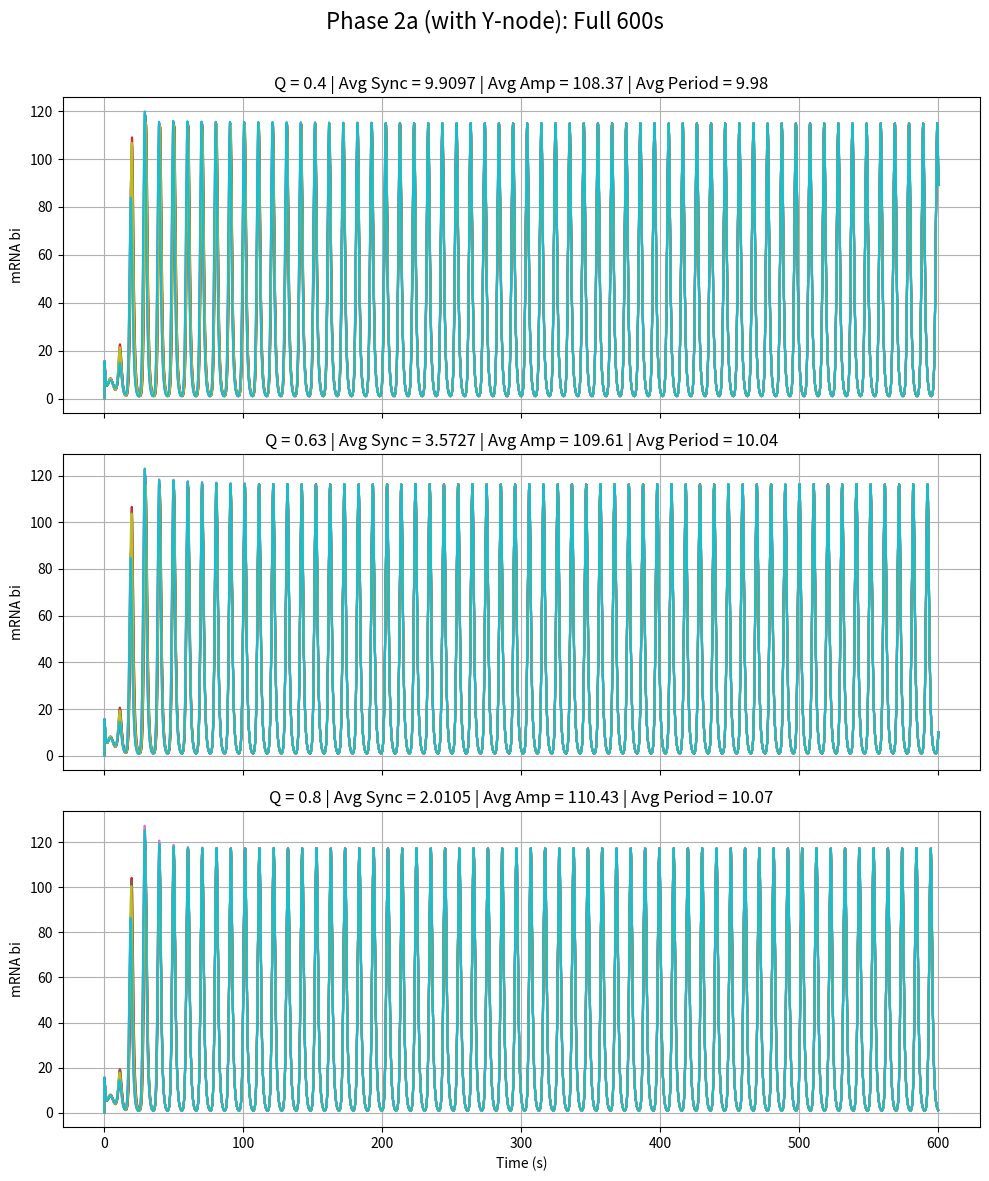
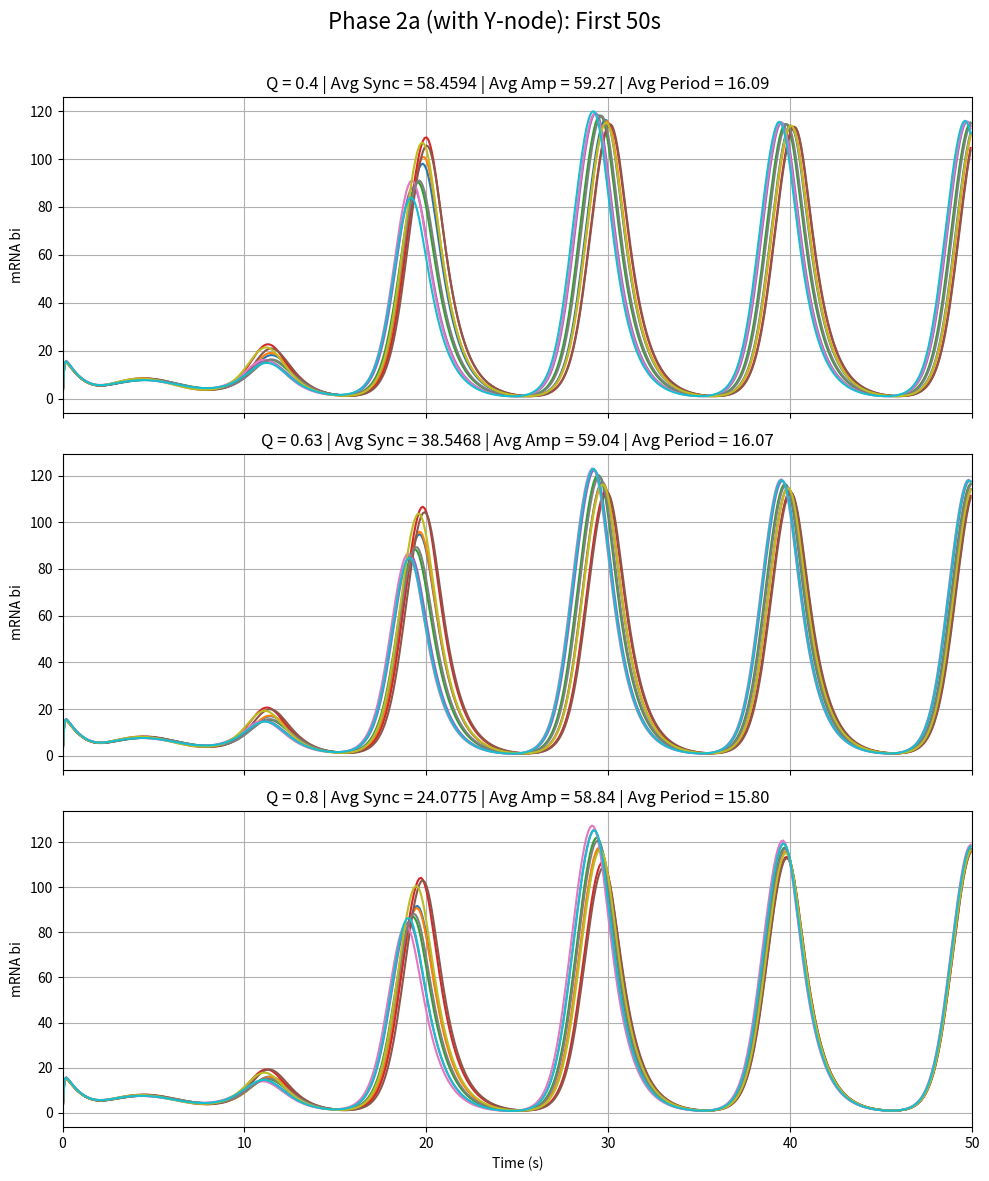

Write the Python code that produced these figures, in order.
import numpy as np
from scipy.integrate import solve_ivp
import matplotlib.pyplot as plt
import pandas as pd
import random
from scipy.signal import find_peaks

np.random.seed(42)
random.seed(42)

N = 10
n = 2
alpha = 216
alpha_y = 0.01
kappa = 20
ks0 = 1
ks1 = 0.01
beta = 2
Q_values = [0.4, 0.63, 0.8]
t_span = (0, 600)
t_eval = np.linspace(*t_span, 6000)

def idx(i, offset):
    return i * 9 + offset

def repressilator_system(t, y, Q):
    dydt = np.zeros_like(y)
    Ai, Bi, Ci = [], [], []
    ai, bi, ci = [], [], []
    yi, Yi, Si = [], [], []

    for i in range(N):
        Ai.append(y[idx(i, 0)])
        Bi.append(y[idx(i, 1)])
        Ci.append(y[idx(i, 2)])
        ai.append(y[idx(i, 3)])
        bi.append(y[idx(i, 4)])
        ci.append(y[idx(i, 5)])
        yi.append(y[idx(i, 6)])
        Yi.append(y[idx(i, 7)])
        Si.append(y[N * 9 + i])

    Se = Q * np.mean(Si)

    for i in range(N):
        dai = alpha / (1 + Ci[i] ** n) - ai[i]
        dbi = alpha / (1 + Ai[i] ** n) - bi[i]
        dci = alpha / ((1 + Bi[i] ** n)*(1+Yi[i]**n)) + kappa * Si[i] / (1 + Si[i]) - ci[i]

        beta_i = np.random.normal(loc=1.0, scale=0.1)
        dAi = beta * (ai[i] - Ai[i])
        dBi = beta * (bi[i] - Bi[i])
        dCi = beta * (ci[i] - Ci[i])

        eta = {0.4: 0.4433, 0.63: 1.1367}.get(Q, 2.67)
        dSi = -ks0 * Si[i] + ks1 * Ai[i] + eta * (Se - Si[i])
        
        dyi = (alpha_y * Bi[i] ** n) / (1 + Bi[i] ** n) - yi[i]
        dYi = beta_i * (yi[i] - Yi[i])

        dydt[idx(i, 0)] = dAi
        dydt[idx(i, 1)] = dBi
        dydt[idx(i, 2)] = dCi
        dydt[idx(i, 3)] = dai
        dydt[idx(i, 4)] = dbi
        dydt[idx(i, 5)] = dci
        dydt[idx(i, 6)] = dyi
        dydt[idx(i, 7)] = dYi
        dydt[N * 9 + i] = dSi

    return dydt

def compute_synchrony_metric(bi_matrix):
    mean_centered = bi_matrix - np.mean(bi_matrix, axis=1, keepdims=True)
    var_over_cells = np.var(mean_centered, axis=1)
    return np.mean(var_over_cells)

def compute_amplitude_period_metrics(time, bi_matrix):
    amplitudes = []
    periods = []

    for i in range(bi_matrix.shape[1]):
        signal = bi_matrix[:, i]
        peaks, _ = find_peaks(signal)
        troughs, _ = find_peaks(-signal)
        if len(peaks) > 1:
            periods.append(np.mean(np.diff(time[peaks])))
        if len(peaks) > 0 and len(troughs) > 0:
            min_len = min(len(peaks), len(troughs))
            amp = (signal[peaks[:min_len]] - signal[troughs[:min_len]]) / 2
            amplitudes.append(np.mean(amp))

    return np.mean(amplitudes), np.mean(periods)

def simulate_and_plot(Q, ax_full, ax_zoom):
    np.random.seed(0)
    y0 = np.random.rand(N * 9 + N) * 0.1

    sol = solve_ivp(lambda t, y: repressilator_system(t, y, Q),
                    t_span, y0, t_eval=t_eval)

    time = sol.t
    bi_matrix = np.zeros((len(time), N))
    for i in range(N):
        bi_matrix[:, i] = sol.y[idx(i, 4), :]

    sync_full = compute_synchrony_metric(bi_matrix)
    amp_full, period_full = compute_amplitude_period_metrics(time, bi_matrix)
    
    for i in range(N):
        ax_full.plot(time, bi_matrix[:, i])
    ax_full.set_title(
        f"Q = {Q} | Avg Sync = {sync_full:.4f} | Avg Amp = {amp_full*2:.2f} | Avg Period = {period_full:.2f}")
    ax_full.set_ylabel("mRNA bi")
    ax_full.grid(True)

    zoom_mask = time <= 50
    bi_matrix_zoom = bi_matrix[zoom_mask]
    time_zoom = time[zoom_mask]
    amp_zoom, period_zoom = compute_amplitude_period_metrics(time_zoom, bi_matrix_zoom)
    sync_zoom = compute_synchrony_metric(bi_matrix_zoom)

    for i in range(N):
        ax_zoom.plot(time_zoom, bi_matrix_zoom[:, i])
    ax_zoom.set_title(
        f"Q = {Q} | Avg Sync = {sync_zoom:.4f} | Avg Amp = {amp_zoom*2:.2f} | Avg Period = {period_zoom*2:.2f}")
    ax_zoom.set_ylabel("mRNA bi")
    ax_zoom.set_xlim(0, 50)
    ax_zoom.grid(True)

    df = pd.DataFrame(bi_matrix, columns=[f'Cell_{i+1}' for i in range(N)])
    df.insert(0, 'Time', time)
    # df.to_csv(f"phase2a_bi_levels_Q{Q}_sean.csv", index=False)

    print(f"Q={Q}")
    print(f"  Avg Sync (full): {sync_full:.4f}")
    print(f"  Avg Amp (full): {amp_full*2:.2f}")
    print(f"  Avg Period (full): {period_full*2:.2f}")
    print(f"  Avg Sync (0-50s): {sync_zoom:.4f}")
    print(f"  Avg Amp (0-50s): {amp_zoom*2:.2f}")
    print(f"  Avg Period (0-50s): {period_zoom*2:.2f}")
    print('-'*40)

fig_full, axes_full = plt.subplots(3, 1, figsize=(10, 12), sharex=True)
fig_zoom, axes_zoom = plt.subplots(3, 1, figsize=(10, 12), sharex=True)

for i, Q in enumerate(Q_values):
    simulate_and_plot(Q, axes_full[i], axes_zoom[i])

axes_full[-1].set_xlabel("Time (s)")
axes_zoom[-1].set_xlabel("Time (s)")
fig_full.suptitle("Phase 2a (with Y-node): Full 600s", fontsize=16)
fig_zoom.suptitle("Phase 2a (with Y-node): First 50s", fontsize=16)

fig_full.tight_layout(rect=[0, 0, 1, 0.97])
fig_zoom.tight_layout(rect=[0, 0, 1, 0.97])
fig_full.savefig("phase2a_full_600s_sean.png")
fig_zoom.savefig("phase2a_zoom_0_50s_sean.png")
plt.show()
